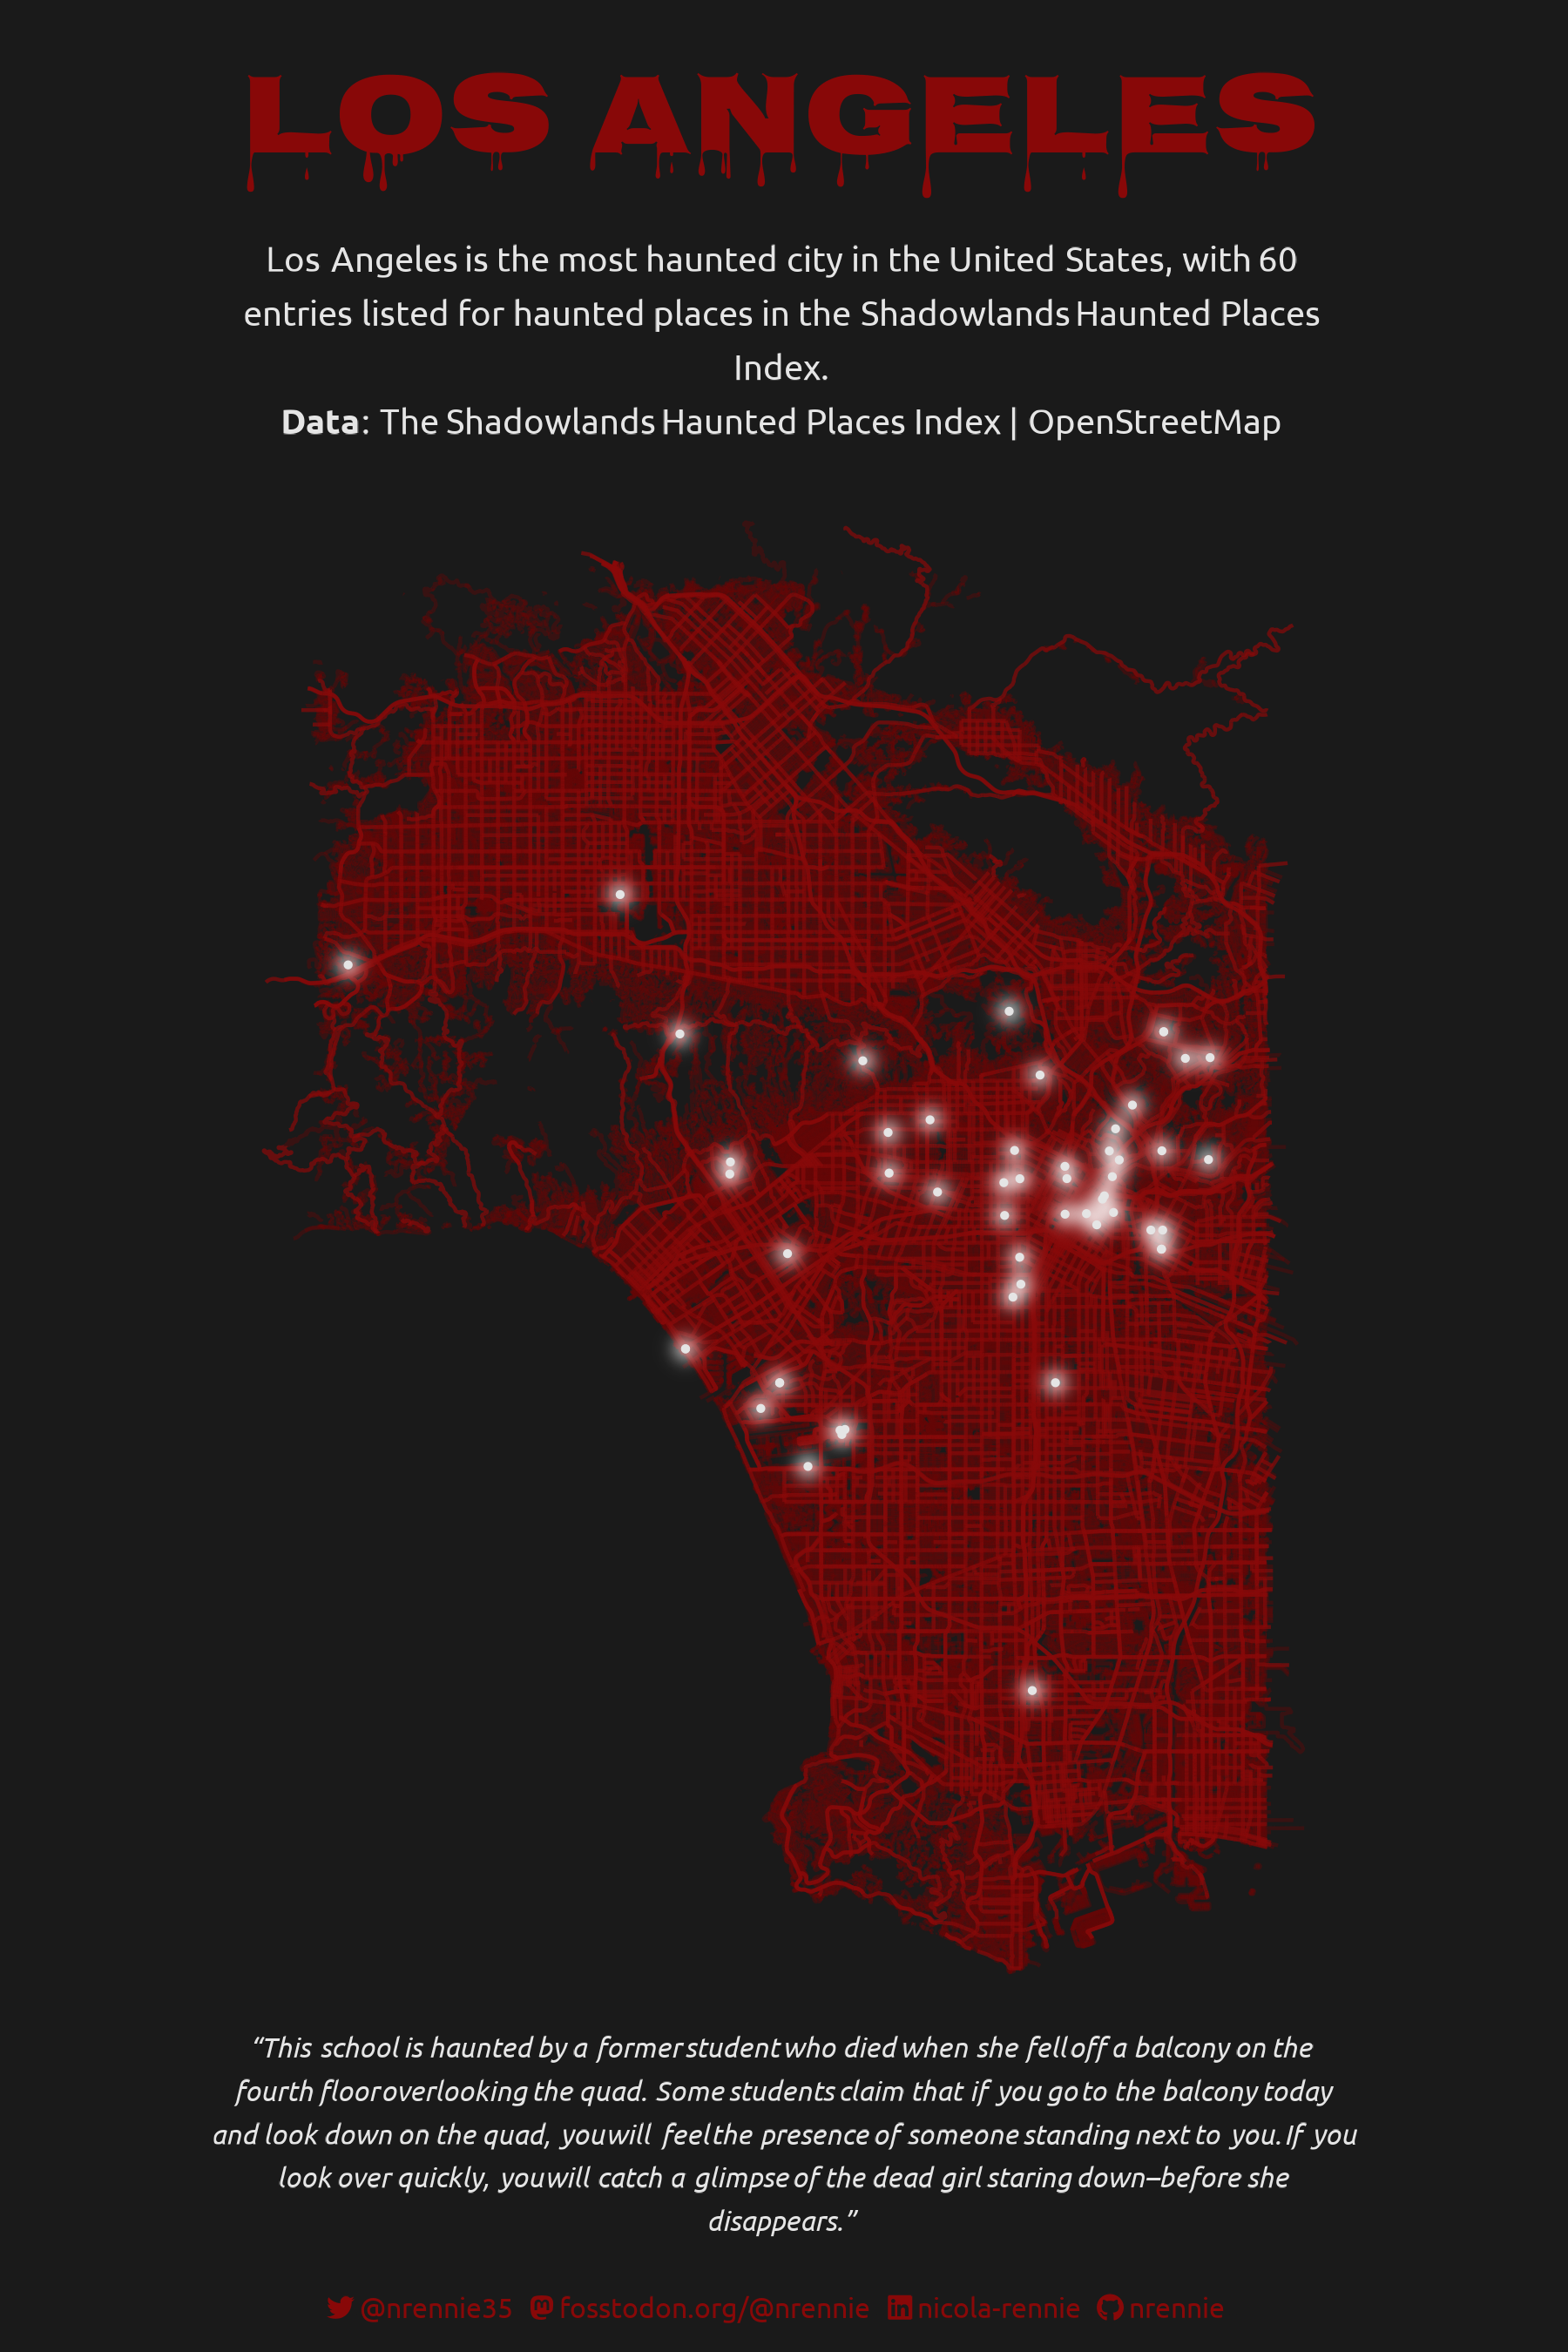

Source code (R):
# Load packages -----------------------------------------------------------

library(tidyverse)
library(showtext)
library(patchwork)
library(camcorder)
library(ggtext)
library(nrBrand)
library(glue)
library(osmdata)
library(sf)
library(ggfx)


# Load data ---------------------------------------------------------------

tuesdata <- tidytuesdayR::tt_load("2023-10-10")
haunted_places <- tuesdata$haunted_places


# Load fonts --------------------------------------------------------------

font_add_google("Nosifer", "nosifer")
font_add_google("Ubuntu", "ubuntu")
showtext_auto()


# Define colours ----------------------------------------------------------

bg_col <- "grey10"
text_col <- "grey90"
highlight_col <- "#880808"

body_font <- "ubuntu"
title_font <- "nosifer"

# Data wrangling ----------------------------------------------------------

# most haunted city
haunted_places |>
  group_by(city) |>
  summarise(n = n()) |>
  arrange(desc(n))

# los angeles
plot_data <- haunted_places |>
  filter(city == "Los Angeles", state == "California") |>
  filter(location != "J.F.K. Library Third") |> # manually remove as incorrect
  drop_na() |>
  select(-c(starts_with("city_"), city, country, state, state_abbrev))

# get street map
bb <- getbb("Los Angeles, United States")
streets <- bb |>
  opq() |>
  add_osm_feature(
    key = "highway",
    value = c(
      "motorway", "primary",
      "secondary", "tertiary"
    )
  ) |>
  osmdata_sf()

small_streets <- bb |>
  opq() |>
  add_osm_feature(
    key = "highway",
    value = c(
      "residential", "living_street",
      "unclassified",
      "service", "footway"
    )
  ) |>
  osmdata_sf()
creepr::creepr()

# convert to sf object
plot_sf <- plot_data |>
  filter(longitude >= bb["x", "min"] & longitude <= bb["x", "max"]) |>
  filter(latitude >= bb["y", "min"] & latitude <= bb["y", "max"]) |>
  st_as_sf(coords = c("longitude", "latitude"), crs = 4326)


# Start recording ---------------------------------------------------------

gg_record(
  dir = file.path("2023", "2023-10-10", "recording"),
  device = "png",
  width = 6,
  height = 9,
  units = "in",
  dpi = 300
)


# Define text -------------------------------------------------------------

social <- nrBrand::social_caption(
  bg_colour = bg_col,
  icon_colour = highlight_col,
  font_colour = highlight_col,
  font_family = body_font
)
title <- "Los Angeles"
st <- "Los Angeles is the most haunted city in the United States, with 60
entries listed for haunted places in the Shadowlands Haunted Places Index.<br>
**Data**: The Shadowlands Haunted Places Index | OpenStreetMap"
cap <- glue(
  "*\"{plot_data$description[20]}\"*<br><br>{social}"
)


# Plot --------------------------------------------------------------------

ggplot() +
  geom_sf(
    data = small_streets$osm_lines,
    color = "#630606",
    size = 0.1,
    alpha = 0.4
  ) +
  geom_sf(
    data = streets$osm_lines,
    color = highlight_col,
    size = 0.4,
    alpha = 0.7
  ) +
  with_outer_glow(
    geom_sf(
      data = plot_sf,
      colour = text_col,
      size = 0.5,
    ),
    colour = "white",
    sigma = 10,
    expand = 7
  ) +
  labs(
    title = title,
    subtitle = st,
    caption = cap
  ) +
  theme_void(base_size = 30, base_family = body_font) +
  theme(
    plot.background = element_rect(fill = bg_col, colour = bg_col),
    panel.background = element_rect(fill = bg_col, colour = bg_col),
    plot.margin = margin(10, 10, 10, 10),
    plot.title = element_textbox_simple(
      colour = highlight_col,
      hjust = 0.5,
      halign = 0.5,
      face = "bold",
      size = 100,
      margin = margin(b = 10, t = 10),
      lineheight = 0.5,
      family = title_font
    ),
    plot.subtitle = element_textbox_simple(
      colour = text_col,
      hjust = 0.5,
      halign = 0.5,
      margin = margin(b = 10, t = 10),
      lineheight = 0.5,
      family = body_font
    ),
    plot.caption = element_textbox_simple(
      colour = text_col,
      hjust = 0.5,
      halign = 0.5,
      margin = margin(b = 10, t = 10),
      lineheight = 0.5,
      family = body_font
    )
  )


# Save gif ----------------------------------------------------------------

gg_playback(
  name = file.path("2023", "2023-10-10", paste0("20231010", ".gif")),
  first_image_duration = 4,
  last_image_duration = 20,
  frame_duration = .25,
  background = bg_col
)
